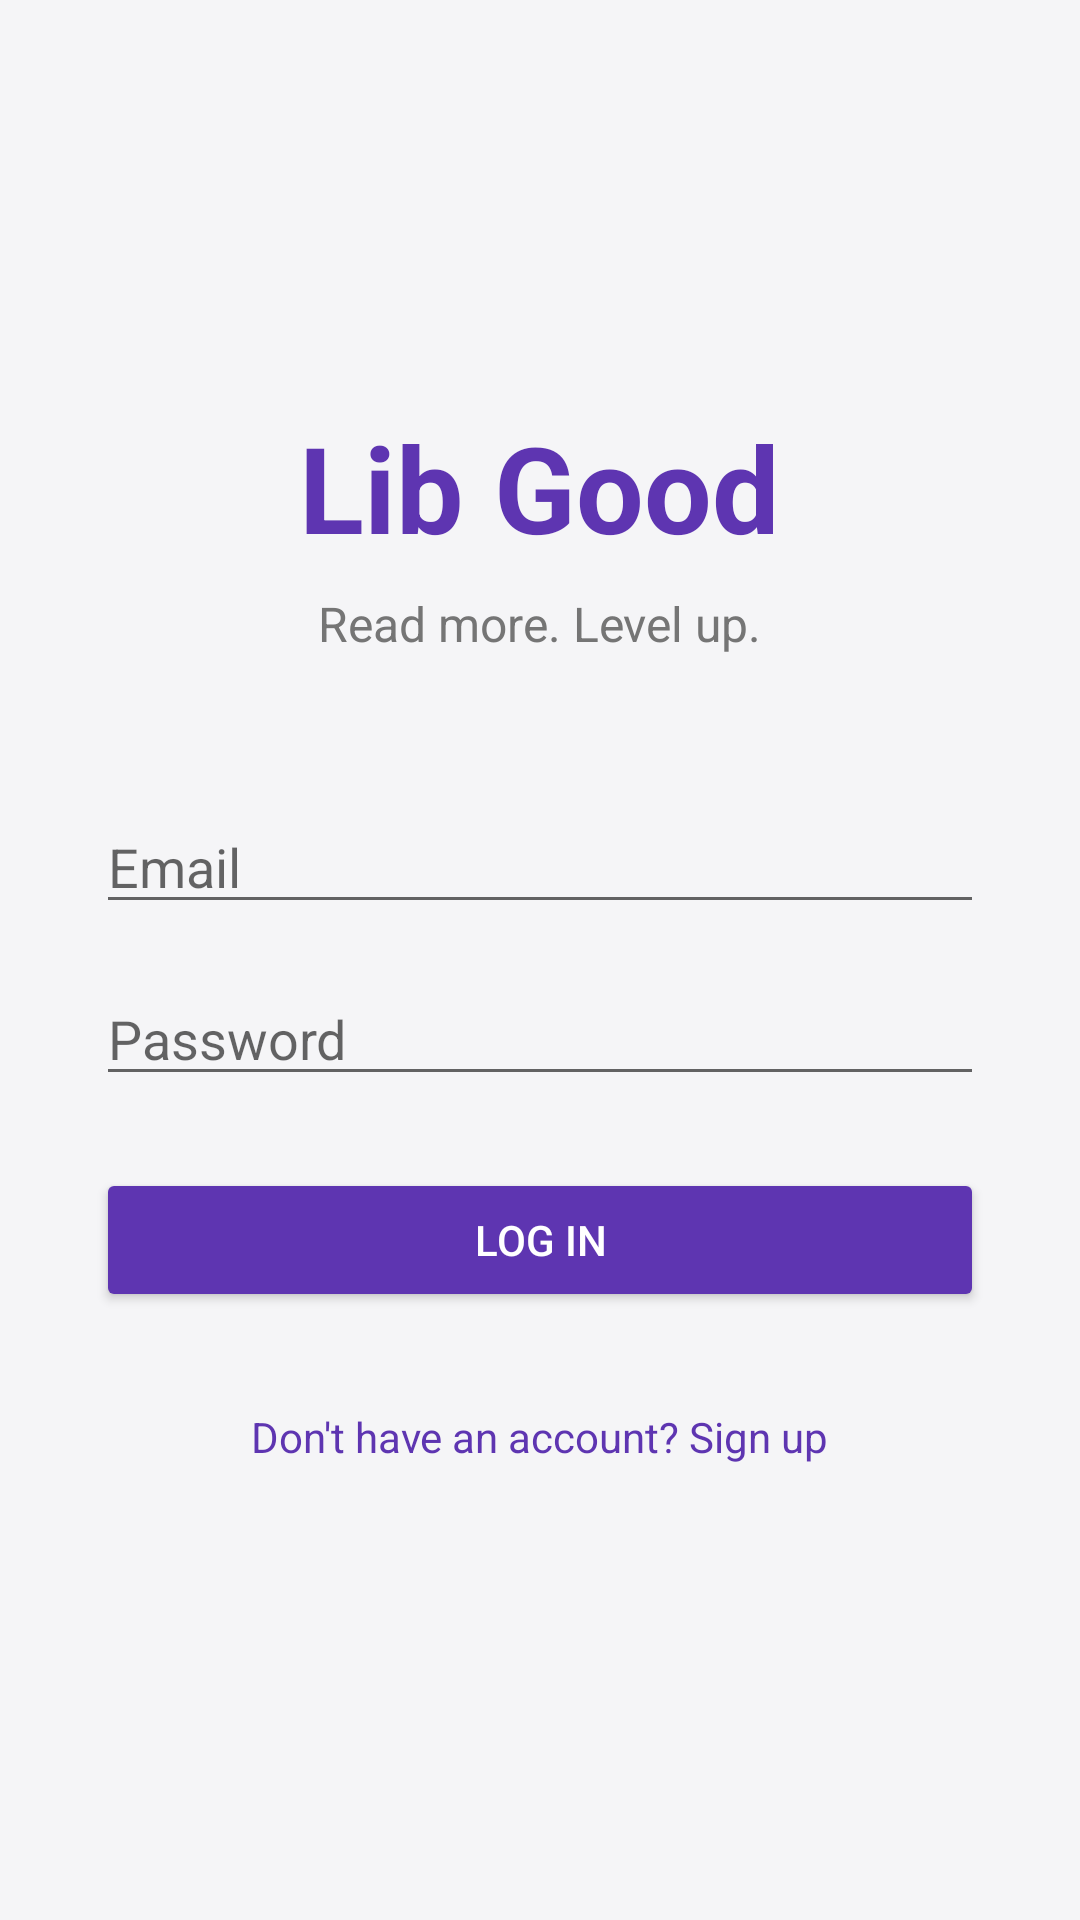

Produce the Android XML layout that renders to this screen, including the resource entries it uses.
<!-- AndroidManifest.xml: application theme Theme.LibGood -->
<!-- res/layout/activity_login.xml -->
<?xml version="1.0" encoding="utf-8"?>
<LinearLayout xmlns:android="http://schemas.android.com/apk/res/android"
    android:layout_width="match_parent"
    android:layout_height="match_parent"
    android:orientation="vertical"
    android:padding="32dp"
    android:gravity="center"
    android:background="@color/background">

    <TextView
        android:layout_width="wrap_content"
        android:layout_height="wrap_content"
        android:text="@string/app_name"
        android:textSize="40sp"
        android:textStyle="bold"
        android:textColor="@color/primary"
        android:layout_marginBottom="8dp"/>

    <TextView
        android:layout_width="wrap_content"
        android:layout_height="wrap_content"
        android:text="@string/tagline"
        android:textSize="16sp"
        android:textColor="@color/textSecondary"
        android:layout_marginBottom="48dp"/>

    <EditText
        android:id="@+id/emailField"
        android:layout_width="match_parent"
        android:layout_height="wrap_content"
        android:hint="@string/email_hint"
        android:inputType="textEmailAddress"
        android:autofillHints="emailAddress"
        android:layout_marginBottom="16dp"/>

    <EditText
        android:id="@+id/passwordField"
        android:layout_width="match_parent"
        android:layout_height="wrap_content"
        android:hint="@string/password_hint"
        android:inputType="textPassword"
        android:autofillHints="password"
        android:layout_marginBottom="24dp"/>

    <Button
        android:id="@+id/loginButton"
        android:layout_width="match_parent"
        android:layout_height="wrap_content"
        android:text="@string/login_button"
        android:backgroundTint="@color/primary"
        android:textColor="@android:color/white"/>

    <TextView
        android:id="@+id/registerLink"
        android:layout_width="wrap_content"
        android:layout_height="wrap_content"
        android:text="@string/register_link"
        android:textColor="@color/primary"
        android:padding="16dp"
        android:layout_marginTop="16dp"/>

</LinearLayout>
<!-- resources referenced by this layout -->
<resources>
  <color name="background">#F5F5F7</color>
  <color name="primary">#5E35B1</color>
  <color name="textSecondary">#757575</color>
  <string name="app_name">Lib Good</string>
  <string name="email_hint">Email</string>
  <string name="login_button">Log In</string>
  <string name="password_hint">Password</string>
  <string name="register_link">Don\'t have an account? Sign up</string>
  <string name="tagline">Read more. Level up.</string>
  <style name="Theme.LibGood" parent="Theme.MaterialComponents.Light.NoActionBar">
          <item name="colorPrimary">@color/primary</item>
          <item name="colorPrimaryDark">@color/primaryDark</item>
          <item name="colorAccent">@color/accent</item>
          <item name="android:windowBackground">@color/background</item>
          <item name="android:statusBarColor" tools:targetApi="l">@color/primaryDark</item>
      </style>
  <color name="primaryDark">#4527A0</color>
  <color name="accent">#FF7043</color>
</resources>
